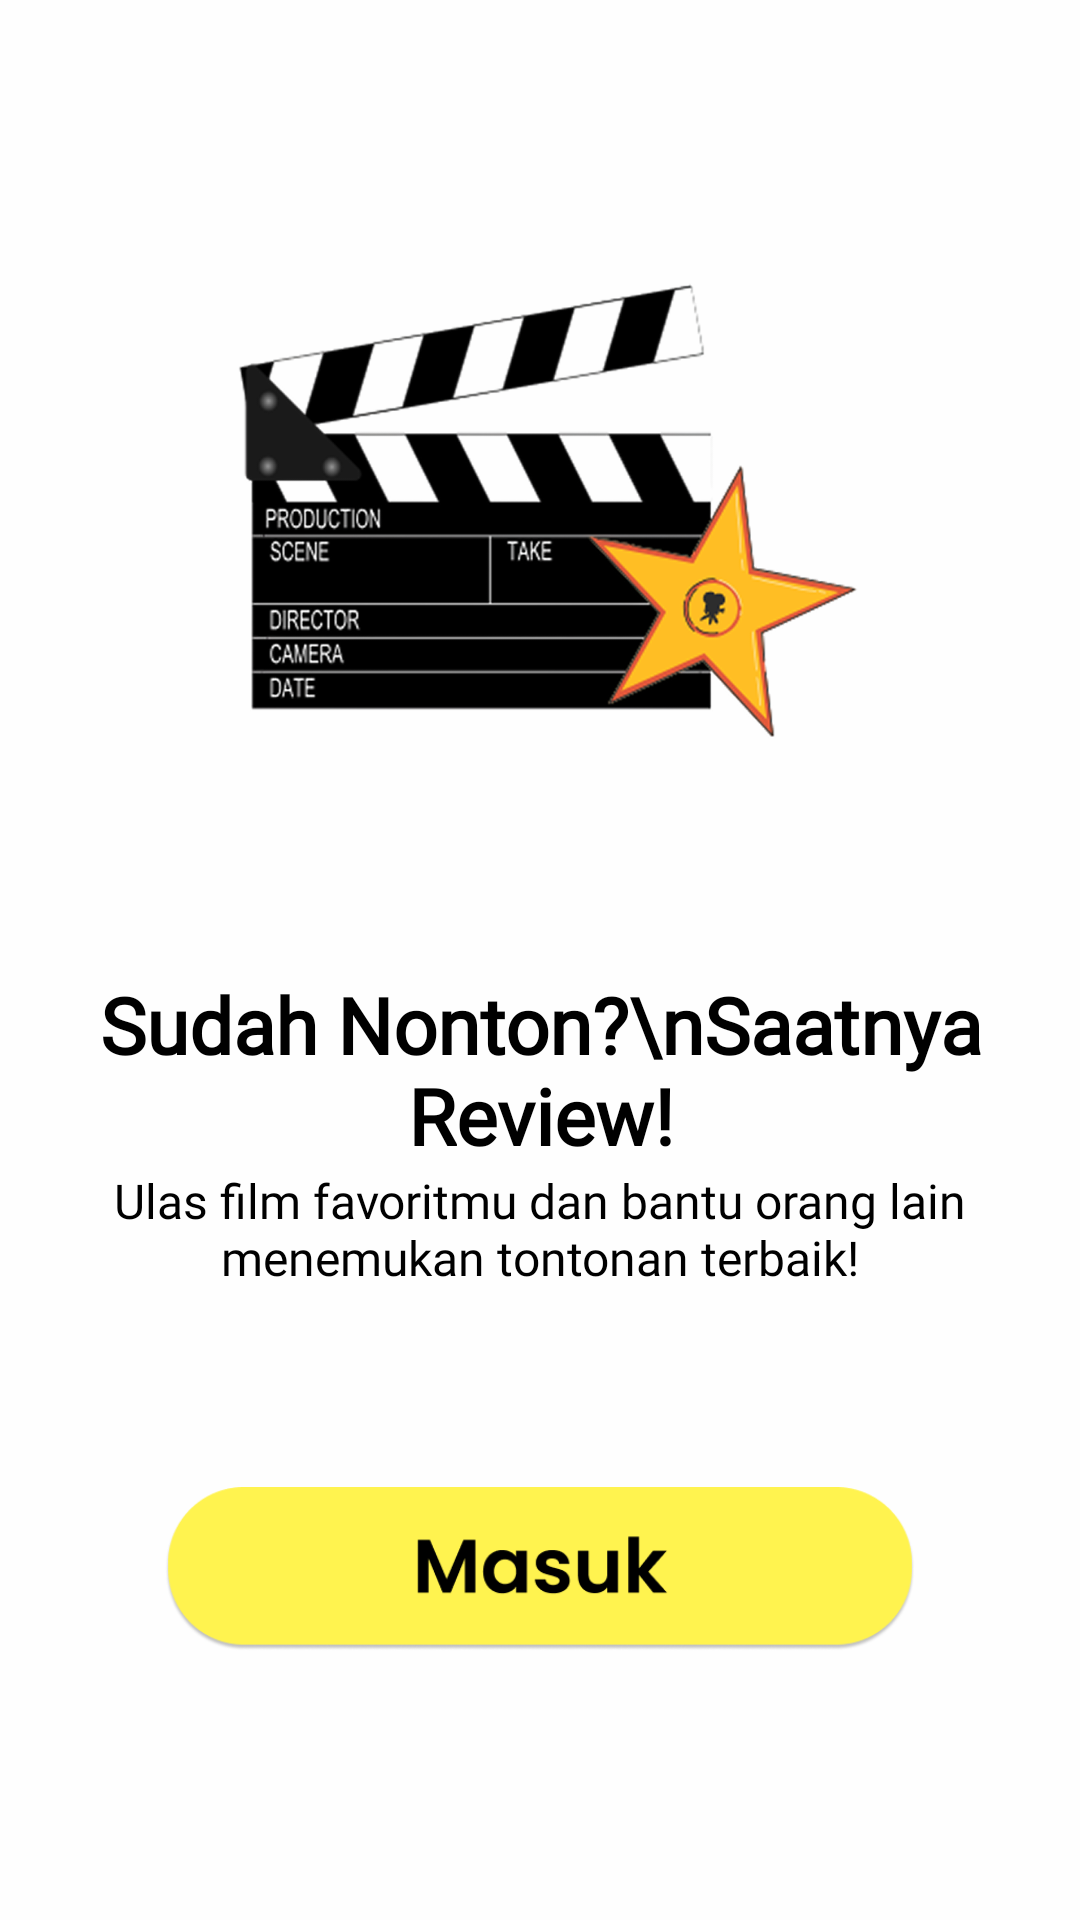

Reconstruct the res/layout file that produces this screen, plus the resources it refers to.
<!-- AndroidManifest.xml: application theme Theme.MovieKu -->
<!-- res/layout/activity_main.xml -->
<?xml version="1.0" encoding="utf-8"?>
<androidx.constraintlayout.widget.ConstraintLayout xmlns:android="http://schemas.android.com/apk/res/android"
    xmlns:app="http://schemas.android.com/apk/res-auto"
    android:layout_width="match_parent"
    android:layout_height="match_parent"
    android:background="#FEFEFE"
    android:padding="24dp">

    
    <ImageView
        android:id="@+id/imgWelcome"
        android:layout_width="300dp"
        android:layout_height="300dp"
        android:src="@drawable/welcome_image"
        android:contentDescription="Welcome Image"
        android:scaleType="fitCenter"
        app:layout_constraintTop_toTopOf="parent"
        app:layout_constraintBottom_toTopOf="@id/txtJudul"
        app:layout_constraintStart_toStartOf="parent"
        app:layout_constraintEnd_toEndOf="parent"
        app:layout_constraintVertical_chainStyle="packed" />

    
    <TextView
        android:id="@+id/txtJudul"
        android:layout_width="match_parent"
        android:layout_height="wrap_content"
        android:text="Sudah Nonton?\nSaatnya Review!"
        android:textAlignment="center"
        android:gravity="center"
        android:textSize="26sp"
        android:textStyle="bold"
        android:fontFamily="@font/poppins_bold"
        android:textColor="@android:color/black"
        app:layout_constraintTop_toBottomOf="@id/imgWelcome"
        app:layout_constraintStart_toStartOf="parent"
        app:layout_constraintEnd_toEndOf="parent" />

    
    <TextView
        android:id="@+id/txtDeskripsi"
        android:layout_width="0dp"
        android:layout_height="wrap_content"
        android:text="Ulas film favoritmu dan bantu orang lain menemukan tontonan terbaik!"
        android:textAlignment="center"
        android:textSize="16sp"
        android:fontFamily="@font/poppins_regular"
        android:textColor="@android:color/black"
        app:layout_constraintTop_toBottomOf="@id/txtJudul"
        app:layout_constraintStart_toStartOf="parent"
        app:layout_constraintEnd_toEndOf="parent"
        app:layout_constraintHorizontal_bias="0.5" />

    
    <ImageView
        android:id="@+id/btnMasuk"
        android:layout_width="250dp"
        android:layout_height="wrap_content"
        android:layout_marginTop="24dp"
        android:layout_marginBottom="24dp"
        android:src="@drawable/rounded_button"
        android:contentDescription="Tombol Masuk"
        android:clickable="true"
        android:focusable="true"
        app:layout_constraintTop_toBottomOf="@id/txtDeskripsi"
        app:layout_constraintBottom_toBottomOf="parent"
        app:layout_constraintStart_toStartOf="parent"
        app:layout_constraintEnd_toEndOf="parent" />

</androidx.constraintlayout.widget.ConstraintLayout>
<!-- resources referenced by this layout -->
<resources>
  <!-- drawable rounded_button: png bitmap (drawable, 11176 bytes) -->
  <!-- drawable welcome_image: png bitmap (drawable, 153743 bytes) -->
  <style name="Theme.MovieKu" parent="Base.Theme.MovieKu" />
  <style name="Base.Theme.MovieKu" parent="Theme.Material3.DayNight.NoActionBar">
          
          
      </style>
</resources>
